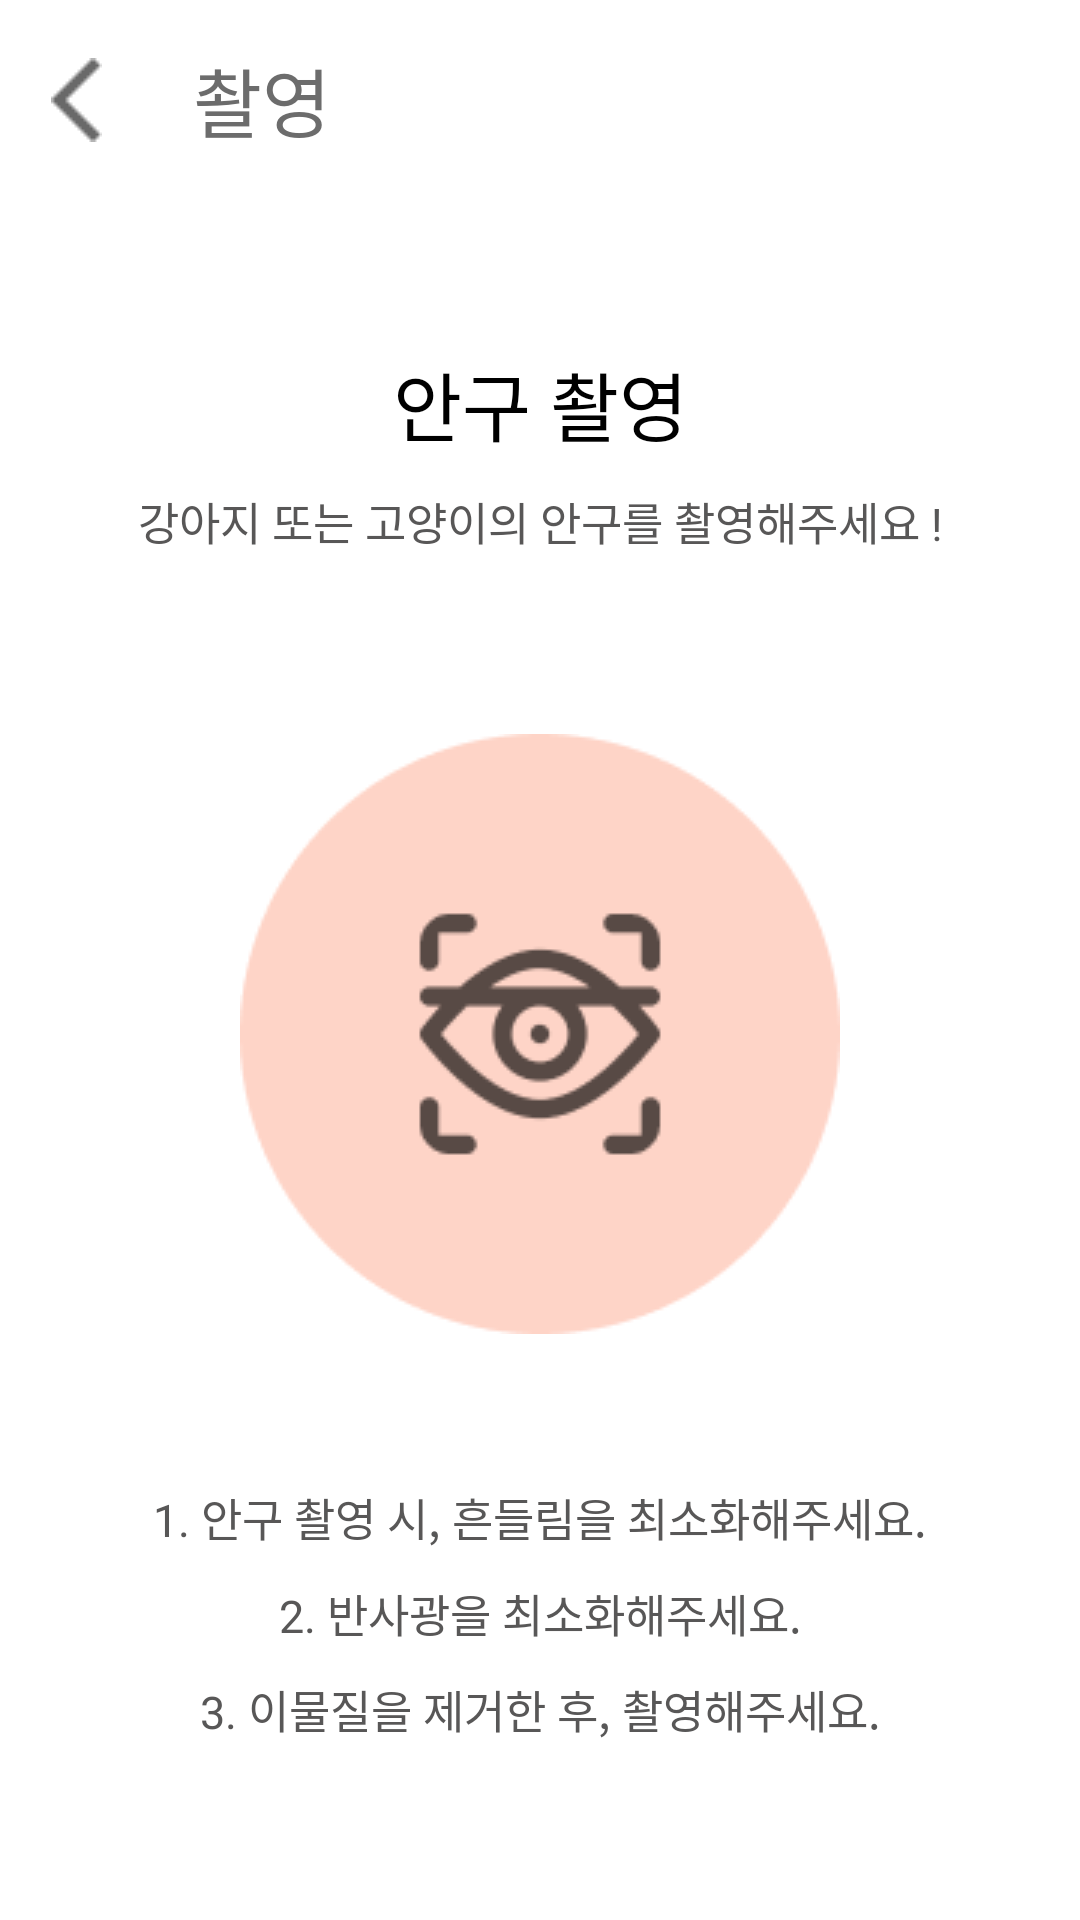

Produce the Android XML layout that renders to this screen, including the resource entries it uses.
<!-- AndroidManifest.xml: application theme MyApplication -->
<!-- res/layout/activity_vector_camera.xml -->
<?xml version="1.0" encoding="utf-8"?>
<LinearLayout xmlns:android="http://schemas.android.com/apk/res/android"
    xmlns:app="http://schemas.android.com/apk/res-auto"
    xmlns:tools="http://schemas.android.com/tools"
    android:layout_width="match_parent"
    android:layout_height="match_parent"
    tools:context=".vector.VectorCamera"
    android:orientation="vertical"
    android:background="@color/white">

    <LinearLayout
        android:layout_width="match_parent"
        android:layout_height="match_parent"
        android:orientation="vertical"
        android:padding="5dp">

        <androidx.constraintlayout.widget.ConstraintLayout
            android:layout_width="match_parent"
            android:layout_height="wrap_content">

            <ImageButton
                android:id="@+id/camback"
                android:layout_width="wrap_content"
                android:layout_height="wrap_content"
                android:layout_gravity="center"
                android:backgroundTint="@color/white"
                android:src="@drawable/back2"
                app:layout_constraintBottom_toBottomOf="parent"
                app:layout_constraintStart_toStartOf="parent"
                app:layout_constraintTop_toTopOf="parent" />

            <TextView
                android:layout_width="wrap_content"
                android:layout_height="wrap_content"
                android:padding="10dp"
                android:text="촬영"
                android:textColor="#6C6C6C"
                android:textSize="25dp"
                app:layout_constraintBottom_toBottomOf="parent"
                app:layout_constraintEnd_toStartOf="@+id/ReCam"
                app:layout_constraintHorizontal_bias="0.069"
                app:layout_constraintStart_toEndOf="@+id/camback"
                app:layout_constraintTop_toTopOf="parent"
                app:layout_constraintVertical_bias="0.0" />

            <com.google.android.material.button.MaterialButton
                android:id="@+id/ReCam"
                android:layout_width="wrap_content"
                android:layout_height="wrap_content"
                android:backgroundTint="@color/white"
                android:text="다시 촬영하기"
                android:textColor="@color/black"
                app:layout_constraintBottom_toBottomOf="parent"
                app:layout_constraintEnd_toEndOf="parent"
                app:layout_constraintTop_toTopOf="parent"
                android:visibility="invisible"/>

        </androidx.constraintlayout.widget.ConstraintLayout>


        <LinearLayout
            android:layout_width="match_parent"
            android:layout_height="wrap_content"
            android:gravity="right"
            android:layout_marginRight="20dp">

        </LinearLayout>
        <LinearLayout
            android:layout_width="match_parent"
            android:layout_height="wrap_content"
            android:padding="10dp"
            android:orientation="vertical">
            <TextView
                android:id="@+id/camTitle"
                android:layout_width="match_parent"
                android:layout_height="wrap_content"
                android:text="안구 촬영"
                android:gravity="center"
                android:textSize="25dp"
                android:textStyle="normal"
                android:layout_marginTop="45dp"
                android:layout_marginBottom="0dp"
                android:textColor="@color/black"/>

            <TextView
                android:id="@+id/camSubTitle"
                android:layout_width="match_parent"
                android:layout_height="wrap_content"
                android:text="강아지 또는 고양이의 안구를 촬영해주세요 !"
                android:gravity="center"
                android:textSize="15dp"
                android:textStyle="normal"
                android:layout_marginTop="10dp"
                android:layout_marginBottom="10dp"
                android:textColor="#585757"/>

            <ImageButton
                android:id="@+id/cameraBtn"
                android:layout_marginTop="50dp"
                android:layout_width="wrap_content"
                android:layout_height="wrap_content"
                android:layout_gravity="center"
                android:background="@color/white"
                android:src="@drawable/cambutton" />
            <LinearLayout

                android:layout_width="match_parent"
                android:layout_height="wrap_content"
                android:id="@+id/camSubLayout"
                android:orientation="vertical">
                <TextView
                    android:id="@+id/sub1"
                    android:layout_width="match_parent"
                    android:layout_height="wrap_content"
                    android:text="1. 안구 촬영 시, 흔들림을 최소화해주세요."
                    android:gravity="center"
                    android:textSize="15dp"
                    android:textStyle="normal"
                    android:layout_marginTop="50dp"
                    android:layout_marginBottom="10dp"
                    android:textColor="#585757"/>

                <TextView
                    android:id="@+id/sub2"
                    android:layout_width="match_parent"
                    android:layout_height="wrap_content"
                    android:text="2. 반사광을 최소화해주세요."
                    android:gravity="center"
                    android:textSize="15dp"
                    android:textStyle="normal"
                    android:layout_marginTop="0dp"
                    android:layout_marginBottom="10dp"
                    android:textColor="#585757"/>

                <TextView
                    android:id="@+id/sub3"
                    android:layout_width="match_parent"
                    android:layout_height="wrap_content"
                    android:text="3. 이물질을 제거한 후, 촬영해주세요."
                    android:gravity="center"
                    android:textSize="15dp"
                    android:textStyle="normal"
                    android:layout_marginTop="0dp"
                    android:layout_marginBottom="10dp"
                    android:textColor="#585757"/>


            </LinearLayout>


















            <Button
                android:id="@+id/buttonVector"
                android:layout_width="match_parent"
                android:layout_height="60dp"
                android:layout_marginTop="50dp"
                android:text="진단 시작"
                android:textColor="@color/white"
                android:textSize="20dp"/>
            <LinearLayout
                android:id="@+id/loadingLayout"
                android:layout_width="match_parent"
                android:layout_height="wrap_content"
                android:orientation="vertical"
                android:visibility="invisible">

                <ProgressBar
                    android:id="@+id/vectorProgress"
                    android:layout_width="match_parent"
                    android:layout_height="wrap_content"
                    android:layout_marginLeft="30dp"
                    android:layout_marginRight="30dp"
                    style="@style/CustomProgressBar"
                    android:layout_marginTop="40dp"/>


                <TextView
                    android:layout_width="wrap_content"
                    android:layout_height="wrap_content"
                    android:layout_gravity="center"
                    android:layout_marginTop="50dp"
                    android:text="Loading...\n잠시만 기다려주세요"
                    android:textSize="20dp"
                    android:textColor="@color/black"
                    android:textStyle="normal" />

            </LinearLayout>

        </LinearLayout>

    </LinearLayout>

</LinearLayout>
<!-- resources referenced by this layout -->
<resources>
  <color name="black">#FF000000</color>
  <color name="white">#FFFFFFFF</color>
  <!-- drawable back2: png bitmap (drawable, 318 bytes) -->
  <!-- drawable cambutton: png bitmap (drawable, 8792 bytes) -->
  <style name="CustomProgressBar" parent="Widget.AppCompat.ProgressBar.Horizontal">
          <item name="android:colorAccent">#80FC937B</item>
      </style>
  <style name="MyApplication" parent="Theme.MaterialComponents.DayNight.DarkActionBar">
          
          <item name="colorPrimary">@color/purple_500</item>
          <item name="colorPrimaryVariant">@color/purple_700</item>
          <item name="colorOnPrimary">@color/white</item>
          
          <item name="colorSecondary">@color/teal_200</item>
          <item name="colorSecondaryVariant">@color/teal_700</item>
          <item name="colorOnSecondary">@color/black</item>
          
          
          
          <item name="android:statusBarColor" tools:targetApi="l">#7B7A7C</item>
          
          <item name="windowNoTitle">true</item>
      </style>
  <color name="purple_500">#FF6200EE</color>
  <color name="purple_700">#FF3700B3</color>
  <color name="teal_200">#FF03DAC5</color>
  <color name="teal_700">#FF018786</color>
</resources>
